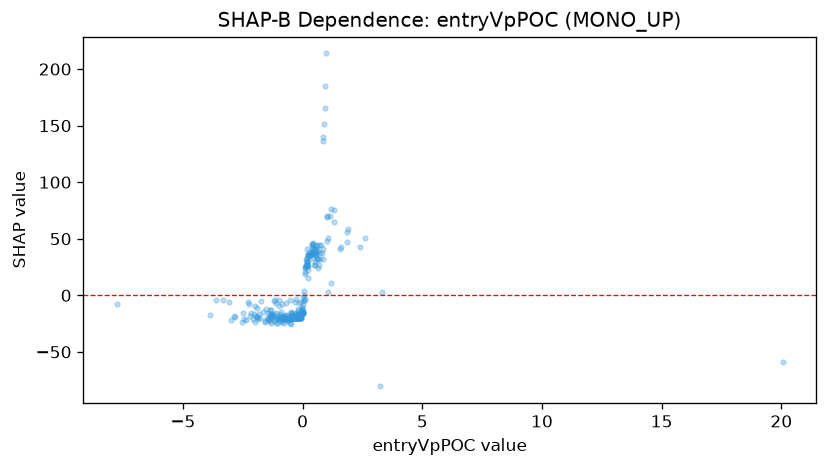

Data behind this chart, as committed beside it:
feature_value, shap_value
-0.9781, -9.246
0.4032, 42.62
-1.168, -3.805
0.04122, 0.1587
-0.5093, -18.76
-2.033, -16.29
-0.198, -11.98
0.2316, 35.51
-0.1402, -19.18
-0.02221, -12.97
-1.263, -17.12
-0.1535, -6.558
-0.9886, -4.435
0.4194, 37.39
-0.9388, -22.86
1.875, 56.28
0.807, 37.21
0.4189, 37.5
-0.4585, -17.32
-0.4482, -19.39
-0.3167, -5.871
-0.6272, -20.39
-0.02928, -13.5
-0.7035, -6.949
-3.622, -4.286
0.4127, 44.86
-0.3143, -19.8
0.5609, 35.97
0.9574, 213.8
-1.102, -6.949
-0.5145, -17.96
0.1871, 27.86
-0.501, -15.08
-2.442, -21.07
0.2956, 35.18
-0.9641, -20.48
-0.2111, -19.78
0.1972, 33.41
-2.087, -20.75
0.1799, 26.2
0.1763, 27.15
-1.365, -23.15
-0.8429, -20.91
-0.1553, -19.93
-0.4829, -20.75
-0.1513, -19.93
-2.842, -19.36
-1.044, -21.23
-0.03693, -16.34
-1.921, -19.41
-0.1065, -18.42
-0.0008472, -16.07
-1.399, -20.91
-0.06916, -19.93
-0.7788, -19.23
-0.3643, -19.84
-0.5899, -21.19
-1.326, -20.22
-0.7516, -19.99
-1.857, -21.1
... 248 more rows
